Dataset: dataset_unificado (GitHub, Portant346/maze_solver_model_comparison). Classes: arrow left, arrow right, arrow up, cross, free path, goal, wall, wall left, wall right.

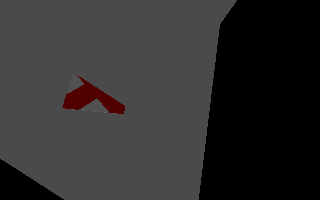
Label: wall right

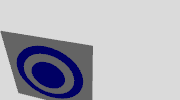
Label: goal

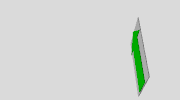
Label: arrow up

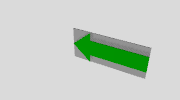
Label: arrow left

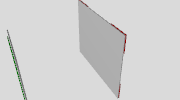
Label: free path

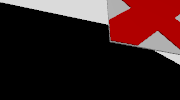
Label: cross
